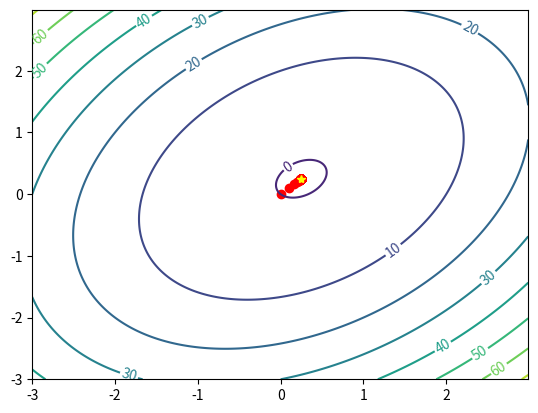
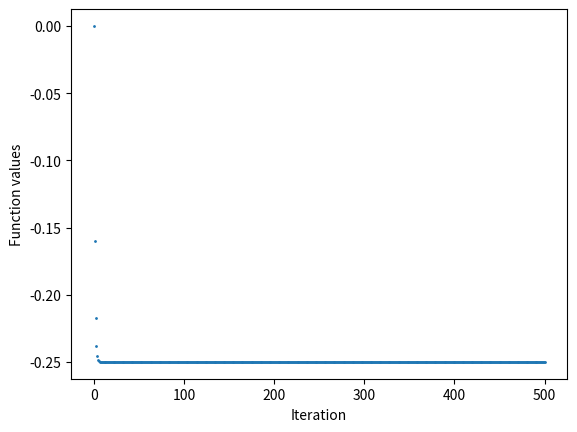
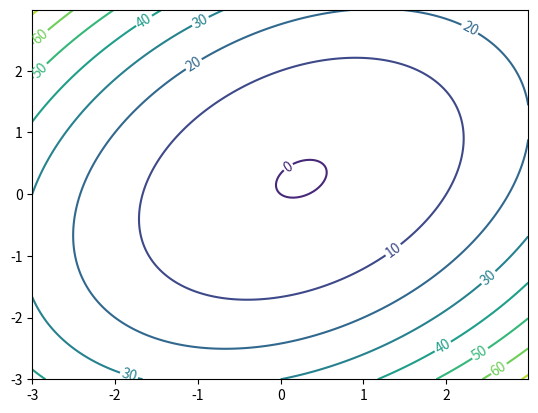

The matplotlib source for these figures, in order:
# -*- coding: utf-8 -*-
"""
Created on Thu Nov 12 13:38:41 2020

[redacted]
"""


import numpy as np
import matplotlib.pyplot as plt
from matplotlib import cm
from mpl_toolkits.mplot3d import Axes3D


def Fx(x1, x2):
    """quadratic function in Problem 4

    Args:
        x1 (numpy array): 1-dimentional vector
        x2 (numpy array): 1-dimentional vector

    Returns:
        numpy array: function values 
    """
    order2 = 3*np.power(x1, 2) + 3*np.power(x2, 2) -2*x1*x2
    order1 = -x1 - x2
    
    Fx = order1 + order2

    return Fx

def steepest_desc(x1, x2, alpha):
    """simple steepest descent algorithm

    Args:
        x1 (numeric): 1st dimension of current point 
        x2 (numeric): 2nd dimension of current point
        alpha (numeric): learning rate

    Returns:
        tuple: pair of coordinates of next point
    """
    dx1 = 6*x1 - 2*x2 -1
    dx2 = -2*x1 + 6*x2 -1

    new_x1 = x1 - alpha*dx1
    new_x2 = x2 - alpha*dx2

    return [new_x1, new_x2]


## i. contour plot -----
x1, x2 = np.meshgrid(np.arange(-3, 3, step=0.01), np.arange(-3, 3, step=0.01))
z = Fx(x1, x2)

fig1, ax1 = plt.subplots(dpi=300)
ax1 = Axes3D(fig1)
surf1 = ax1.plot_surface(x1, x2, z, cmap=cm.coolwarm)

## ii. steepest descent algorithm -----
init_pt = [0, 0]
max_iter = 500
learning_rate = 0.1
cnt = 1
pts = list()
fvals = list()

# initialization
pts.append(init_pt)
fvals.append(Fx(init_pt[0], init_pt[1]))

# learning loop
print(f'Initial point: ({init_pt[0]:.2f}, {init_pt[1]:.2f})')
next_pt = steepest_desc(init_pt[0], init_pt[1], alpha=learning_rate)
pts.append(next_pt)
fvals.append(Fx(next_pt[0], next_pt[1]))
for i in range(max_iter-1):
    # print(f'New x1: {next_pt[0]:.1f} | New x2: {next_pt[1]:.1f}')
    next_pt = steepest_desc(next_pt[0], next_pt[1], alpha=learning_rate)
    pts.append(next_pt)
    fvals.append(Fx(next_pt[0], next_pt[1]))
print(f'Terminated at: ({next_pt[0]:.2f}, {next_pt[1]:.2f})')

# learning path
x1_search = [x[0] for x in pts]
x2_search = [x[1] for x in pts]

fig2, ax2 = plt.subplots(dpi=300)
cp = ax2.contour(x1, x2, z)
ax2.clabel(cp, inline=True, fontsize=10)
ax2.scatter(x1_search, x2_search, color='red')
ax2.plot(x1_search[-1], x2_search[-1], marker='*', color='yellow')

fig3, ax3 = plt.subplots(dpi=300)
p = ax3.scatter(np.arange(len(fvals)), fvals, s=1)
plt.xlabel('Iteration')
plt.ylabel('Function values')

fig4, ax4 = plt.subplots(dpi=300)
cp1 = ax4.contour(x1, x2, z)
ax4.clabel(cp1, inline=True, fontsize=10)
